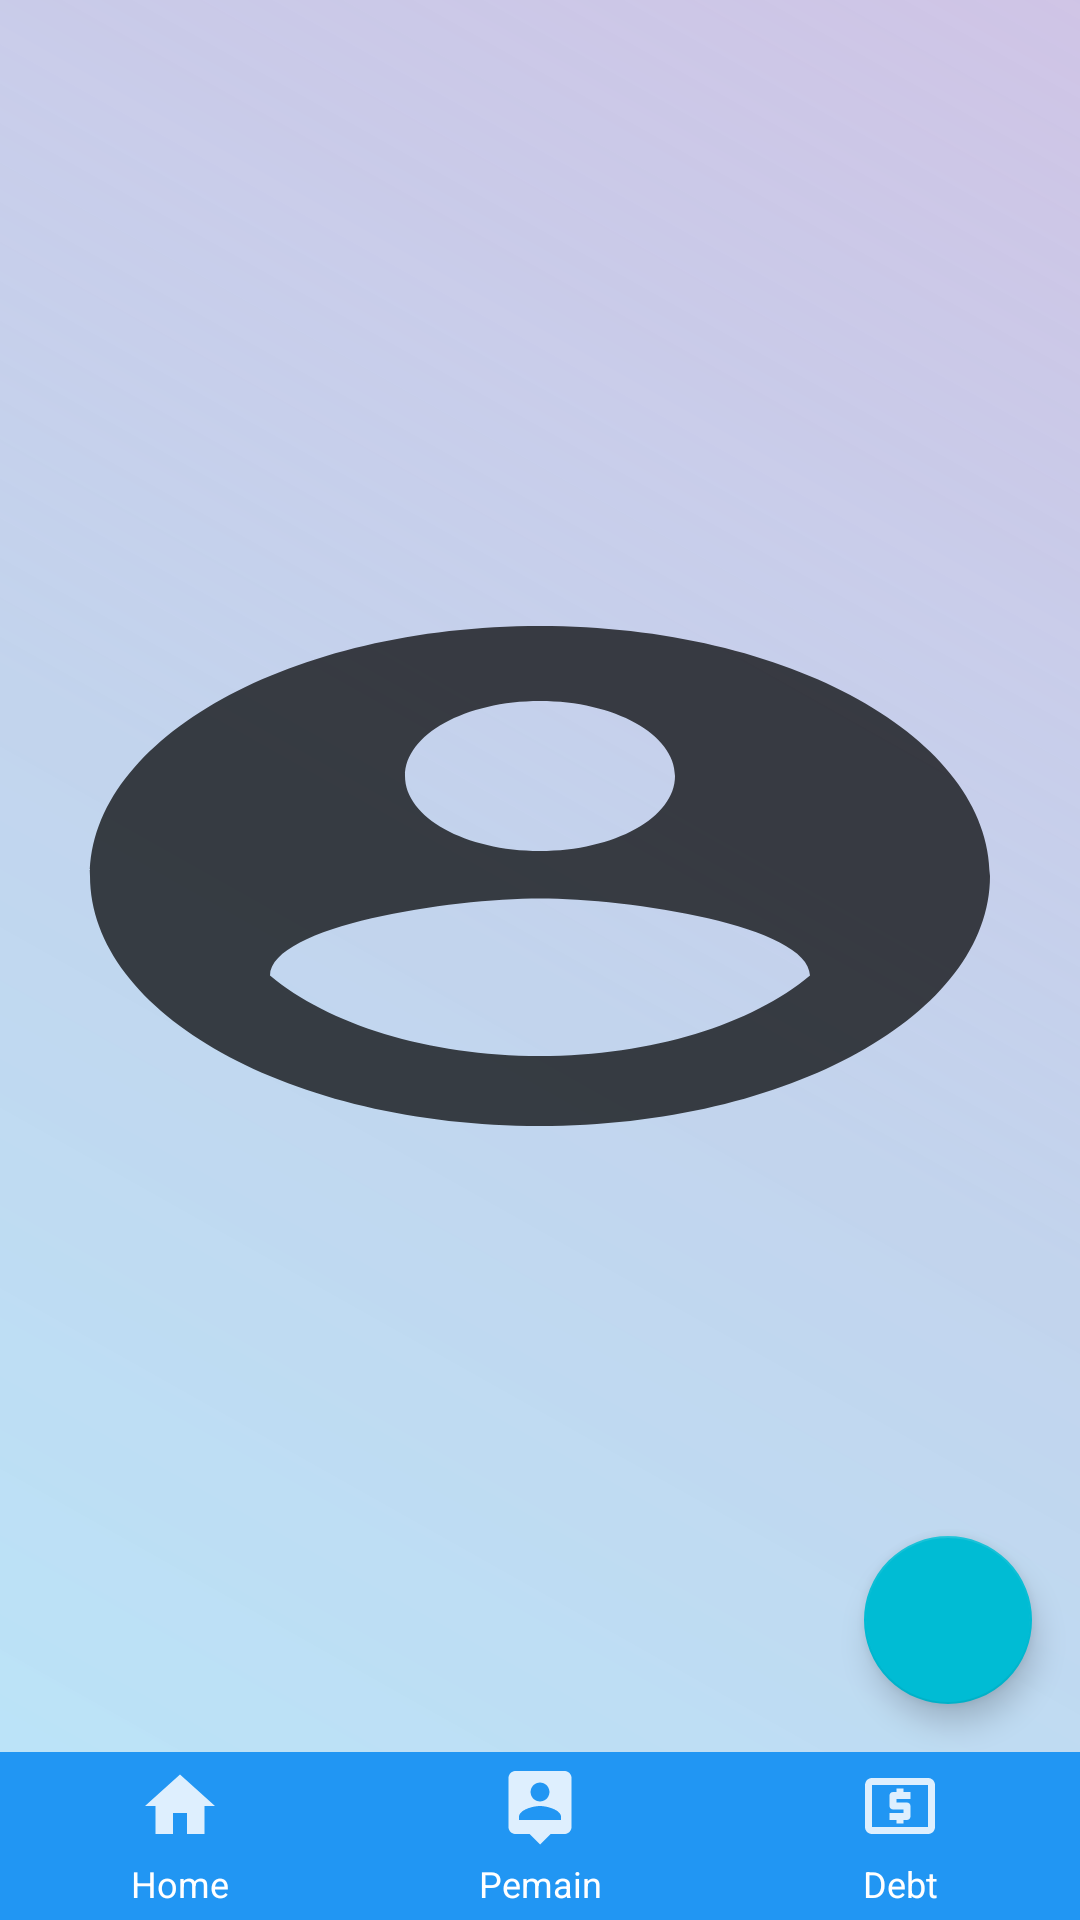

Here is an Android app screen rendered from its layout file. Give the layout XML and the strings, colors and styles it references.
<!-- AndroidManifest.xml: application theme AppTheme -->
<!-- res/layout/activity_main.xml -->
<?xml version="1.0" encoding="utf-8"?>
<androidx.constraintlayout.widget.ConstraintLayout xmlns:android="http://schemas.android.com/apk/res/android"
    xmlns:app="http://schemas.android.com/apk/res-auto"
    xmlns:tools="http://schemas.android.com/tools"
    android:id="@+id/frame"
    android:layout_width="match_parent"
    android:layout_height="match_parent"
    android:background="@drawable/gradient1"
    android:fitsSystemWindows="true"
    tools:context=".MainActivity">

    <androidx.recyclerview.widget.RecyclerView
        android:id="@+id/recycler_bln"
        android:layout_width="match_parent"
        android:layout_height="match_parent"
        app:layout_constraintBottom_toBottomOf="parent"
        app:layout_constraintEnd_toEndOf="parent"
        app:layout_constraintHorizontal_bias="0.5"
        app:layout_constraintStart_toStartOf="parent"
        app:layout_constraintTop_toTopOf="parent"
        tools:listitem="@layout/item_bulan" />

    <com.google.android.material.floatingactionbutton.FloatingActionButton
        android:id="@+id/fabMain"
        android:layout_width="wrap_content"
        android:layout_height="wrap_content"
        android:layout_margin="16dp"
        android:layout_marginEnd="16dp"
        android:foregroundGravity="bottom"
        android:src="@drawable/ic_add_black_24dp"
        app:fabSize="normal"

        app:layout_anchor="@id/recycler_bln"
        app:layout_anchorGravity="bottom|end"
        app:layout_constraintBottom_toTopOf="@+id/linearLayout"
        app:layout_constraintEnd_toEndOf="parent"
        app:layout_constraintHorizontal_bias="1.0"
        app:layout_constraintStart_toStartOf="parent" />

    <ImageView
        android:id="@+id/imageview"
        android:layout_width="match_parent"
        android:layout_height="200dp"
        android:background="@drawable/ic_account_circle_black_24dp"
        app:layout_constraintBottom_toTopOf="@+id/linearLayout"
        app:layout_constraintEnd_toEndOf="parent"
        app:layout_constraintHorizontal_bias="0.5"
        app:layout_constraintStart_toStartOf="parent"
        app:layout_constraintTop_toTopOf="parent" />

    <LinearLayout
        android:id="@+id/linearLayout"
        android:layout_width="match_parent"
        android:layout_height="?attr/actionBarSize"
        android:background="@color/colorPrimary"
        android:orientation="horizontal"
        app:layout_constraintBottom_toBottomOf="parent">

        <TextView
            android:id="@+id/menu_home"
            android:layout_width="match_parent"
            android:layout_height="match_parent"
            android:layout_weight="1"
            android:background="?attr/selectableItemBackground"
            android:clickable="true"
            android:drawableTop="@drawable/ic_home_black_24dp"
            android:focusable="true"
            android:gravity="center"
            android:paddingTop="4dp"
            android:text="Home"
            android:textColor="@color/white"
            android:textSize="12sp" />

        <TextView
            android:id="@+id/menu_pemain"
            android:layout_width="match_parent"
            android:layout_height="match_parent"
            android:layout_weight="1"
            android:background="?attr/selectableItemBackground"
            android:clickable="true"
            android:drawableTop="@drawable/ic_person_pin_black_24dp"
            android:focusable="true"
            android:gravity="center"
            android:paddingTop="4dp"
            android:text="Pemain"
            android:textColor="@color/white"
            android:textSize="12sp" />

        <TextView
            android:id="@+id/menu_debt"
            android:layout_width="match_parent"
            android:layout_height="match_parent"
            android:layout_weight="1"
            android:background="?attr/selectableItemBackground"
            android:clickable="true"
            android:drawableTop="@drawable/ic_local_atm_black_24dp"
            android:focusable="true"
            android:gravity="center"
            android:paddingTop="4dp"
            android:text="Debt"
            android:textColor="@color/white"
            android:textSize="12sp" />


    </LinearLayout>


</androidx.constraintlayout.widget.ConstraintLayout>
<!-- res/layout/item_bulan.xml (included above) -->
<?xml version="1.0" encoding="utf-8"?>
<androidx.cardview.widget.CardView xmlns:android="http://schemas.android.com/apk/res/android"
    xmlns:app="http://schemas.android.com/apk/res-auto"
    xmlns:tools="http://schemas.android.com/tools"
    android:layout_width="match_parent"
    android:layout_height="wrap_content"
    android:background="?attr/selectableItemBackground"
    android:clickable="true"
    android:focusable="true"
    android:layout_marginTop="4dp"
    android:layout_marginEnd="8dp"
    android:layout_marginStart="8dp"
    app:cardCornerRadius="10dp">

    <androidx.constraintlayout.widget.ConstraintLayout
        android:layout_width="match_parent"
        android:layout_height="wrap_content"
        android:layout_marginStart="8dp"
        android:layout_marginTop="2dp"
        android:padding="10dp"
        android:layout_marginEnd="8dp">

        <TextView
            android:id="@+id/tv_bln"
            android:layout_width="wrap_content"
            android:layout_height="wrap_content"
            android:layout_marginStart="8dp"
            android:textColor="@color/black"
            android:textSize="24sp"
            android:textStyle="bold"
            app:layout_constraintStart_toStartOf="parent"
            app:layout_constraintTop_toTopOf="parent"
            tools:text="Agustus 2019" />

        <TextView
            android:id="@+id/tv_total_pms"
            android:layout_width="wrap_content"
            android:layout_height="wrap_content"
            android:layout_marginEnd="8dp"
            android:textStyle="bold"
            app:layout_constraintBottom_toBottomOf="parent"
            app:layout_constraintEnd_toEndOf="parent"
            app:layout_constraintTop_toTopOf="parent"
            tools:text="total Rp.300000" />


    </androidx.constraintlayout.widget.ConstraintLayout>
</androidx.cardview.widget.CardView>
<!-- resources referenced by this layout -->
<resources>
  <color name="black">#000</color>
  <color name="colorPrimary">#2196F3</color>
  <color name="white">#FFFFFF</color>
  <!-- drawable gradient1 (drawable) -->
  <?xml version="1.0" encoding="utf-8"?>
  <shape xmlns:android="http://schemas.android.com/apk/res/android" android:id="@+id/gradien1">
      <gradient
          android:endColor="#455E35B1"
          android:centerColor="#656E99D9"
          android:startColor="#5E4BC3F8"
          android:angle="45"/>
  </shape>
  <!-- drawable ic_account_circle_black_24dp (drawable) -->
  <vector android:alpha="0.72" android:height="64dp"
      android:viewportHeight="24.0" android:viewportWidth="24.0"
      android:width="64dp" xmlns:android="http://schemas.android.com/apk/res/android">
      <path android:fillColor="#FF000000" android:pathData="M12,2C6.48,2 2,6.48 2,12s4.48,10 10,10 10,-4.48 10,-10S17.52,2 12,2zM12,5c1.66,0 3,1.34 3,3s-1.34,3 -3,3 -3,-1.34 -3,-3 1.34,-3 3,-3zM12,19.2c-2.5,0 -4.71,-1.28 -6,-3.22 0.03,-1.99 4,-3.08 6,-3.08 1.99,0 5.97,1.09 6,3.08 -1.29,1.94 -3.5,3.22 -6,3.22z"/>
  </vector>
  <!-- drawable ic_home_black_24dp (drawable) -->
  <vector android:alpha="0.85" android:height="28dp"
      android:tint="#FFFFFF" android:viewportHeight="24.0"
      android:viewportWidth="24.0" android:width="28dp" xmlns:android="http://schemas.android.com/apk/res/android">
      <path android:fillColor="#FF000000" android:pathData="M10,20v-6h4v6h5v-8h3L12,3 2,12h3v8z"/>
  </vector>
  <!-- drawable ic_local_atm_black_24dp (drawable) -->
  <vector android:alpha="0.85" android:height="28dp"
      android:tint="#FFFFFF" android:viewportHeight="24.0"
      android:viewportWidth="24.0" android:width="28dp" xmlns:android="http://schemas.android.com/apk/res/android">
      <path android:fillColor="#FF000000" android:pathData="M11,17h2v-1h1c0.55,0 1,-0.45 1,-1v-3c0,-0.55 -0.45,-1 -1,-1h-3v-1h4L15,8h-2L13,7h-2v1h-1c-0.55,0 -1,0.45 -1,1v3c0,0.55 0.45,1 1,1h3v1L9,14v2h2v1zM20,4L4,4c-1.11,0 -1.99,0.89 -1.99,2L2,18c0,1.11 0.89,2 2,2h16c1.11,0 2,-0.89 2,-2L22,6c0,-1.11 -0.89,-2 -2,-2zM20,18L4,18L4,6h16v12z"/>
  </vector>
  <!-- drawable ic_person_pin_black_24dp (drawable) -->
  <vector android:alpha="0.85" android:height="28dp"
      android:tint="#FFFFFF" android:viewportHeight="24.0"
      android:viewportWidth="24.0" android:width="28dp" xmlns:android="http://schemas.android.com/apk/res/android">
      <path android:fillColor="#FF000000" android:pathData="M19,2L5,2c-1.11,0 -2,0.9 -2,2v14c0,1.1 0.89,2 2,2h4l3,3 3,-3h4c1.1,0 2,-0.9 2,-2L21,4c0,-1.1 -0.9,-2 -2,-2zM12,5.3c1.49,0 2.7,1.21 2.7,2.7 0,1.49 -1.21,2.7 -2.7,2.7 -1.49,0 -2.7,-1.21 -2.7,-2.7 0,-1.49 1.21,-2.7 2.7,-2.7zM18,16L6,16v-0.9c0,-2 4,-3.1 6,-3.1s6,1.1 6,3.1v0.9z"/>
  </vector>
  <style name="AppTheme" parent="Theme.AppCompat.Light.DarkActionBar">
          
          <item name="colorPrimary">@color/colorPrimary</item>
          <item name="colorPrimaryDark">@color/colorPrimaryDark</item>
          <item name="colorAccent">@color/colorAccent</item>
      </style>
  <color name="colorPrimaryDark">#1976D2</color>
  <color name="colorAccent">#00BCD4</color>
</resources>
